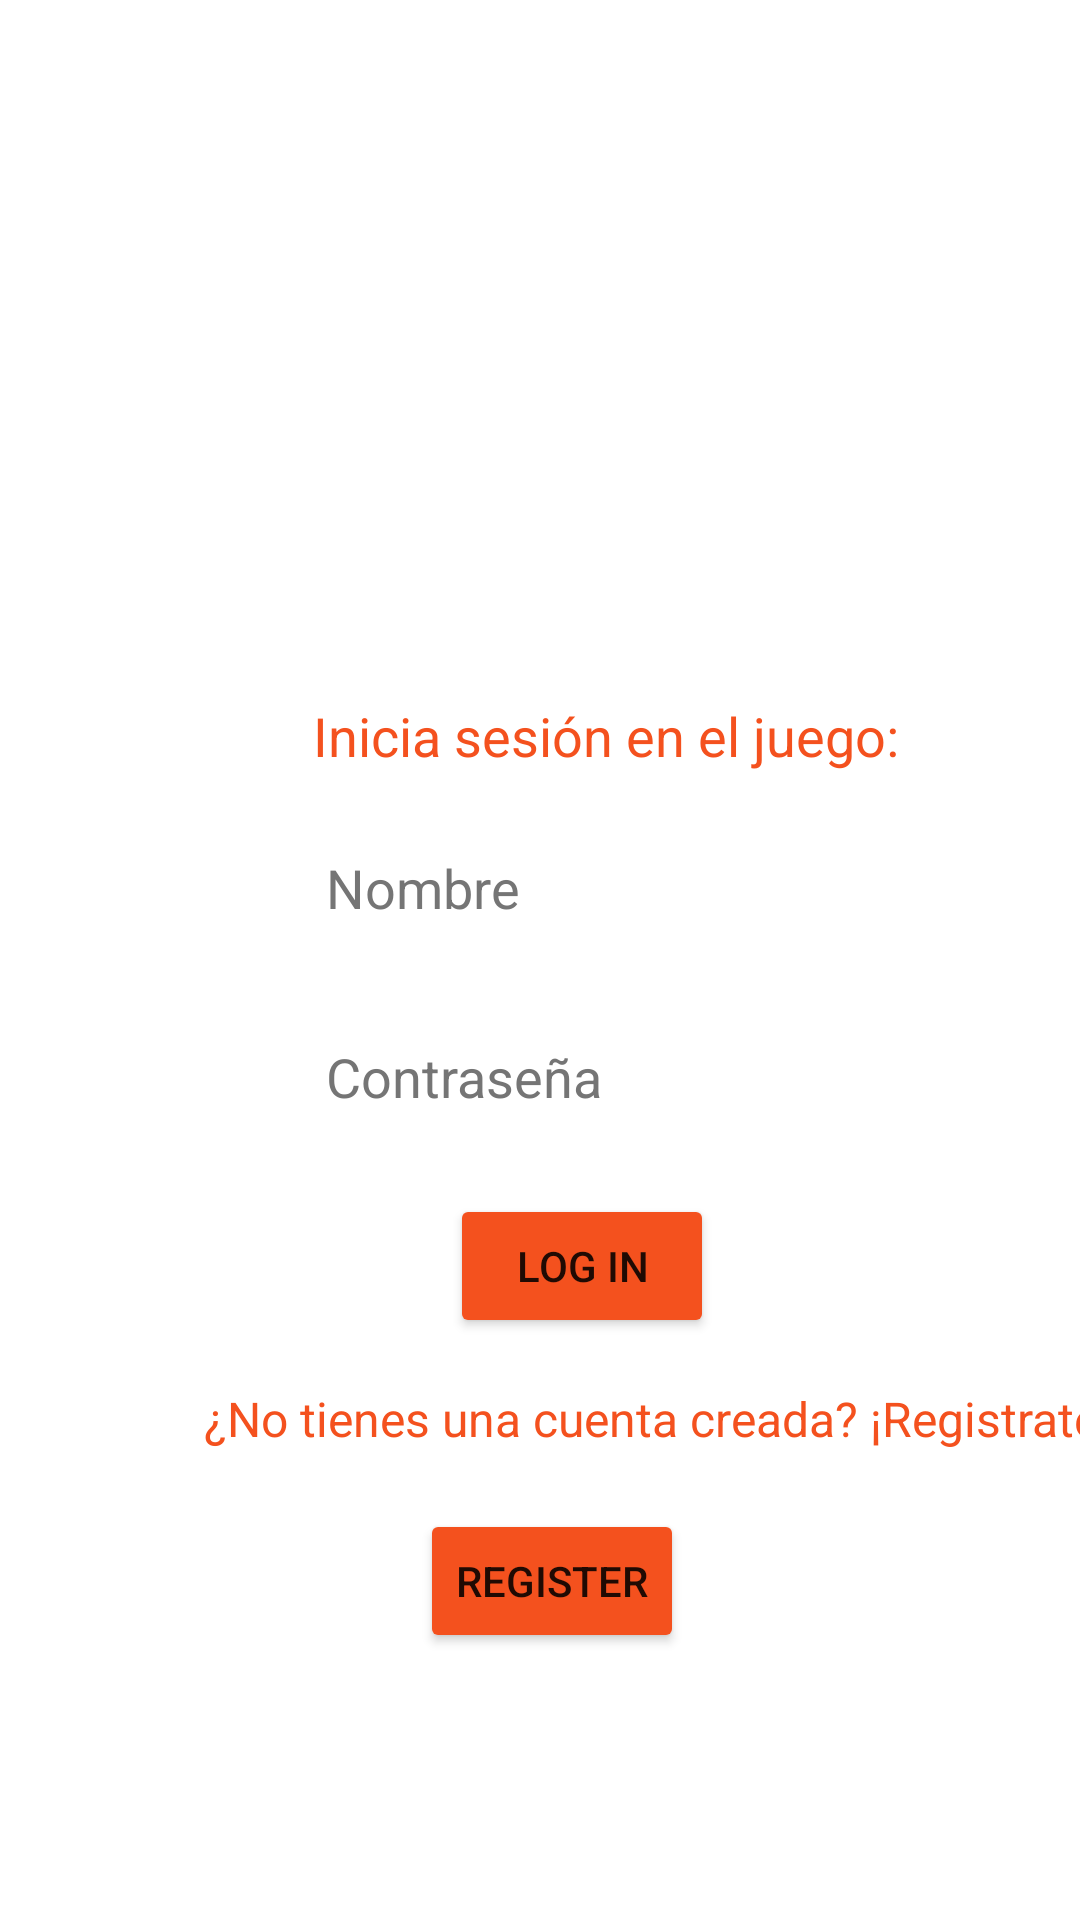

Here is an Android app screen rendered from its layout file. Give the layout XML and the strings, colors and styles it references.
<!-- AndroidManifest.xml: application theme Theme.Proyecto -->
<!-- res/layout/activity_login.xml -->
<?xml version="1.0" encoding="utf-8"?>
<androidx.constraintlayout.widget.ConstraintLayout xmlns:android="http://schemas.android.com/apk/res/android"
    xmlns:app="http://schemas.android.com/apk/res-auto"
    xmlns:tools="http://schemas.android.com/tools"
    android:layout_width="match_parent"
    android:layout_height="match_parent"
    tools:context=".LogInActivity"
    android:background="@drawable/fondologin">

    <EditText
        android:id="@+id/editTextName"
        android:layout_width="wrap_content"
        android:layout_height="wrap_content"
        android:layout_marginStart="100dp"
        android:layout_marginTop="15dp"
        android:background="#FFFFFF"
        android:backgroundTint="#FFFFFF"
        android:ems="10"
        android:hint="  Nombre"
        android:importantForAutofill="no"
        android:inputType="textPersonName"
        android:minHeight="48dp"
        android:textColorHint="#757575"
        app:layout_constraintStart_toStartOf="parent"
        app:layout_constraintTop_toBottomOf="@+id/textViewInicioSesion" />

    <TextView
        android:id="@+id/textViewInicioSesion"
        android:layout_width="208dp"
        android:layout_height="24dp"
        android:layout_marginStart="100dp"
        android:layout_marginTop="20dp"
        android:background="#FFFFFF"
        android:backgroundTint="#00FFFFFF"
        android:text=" Inicia sesión en el juego:"
        android:textColor="#F4511E"
        android:textSize="18sp"
        app:layout_constraintStart_toStartOf="parent"
        app:layout_constraintTop_toBottomOf="@+id/imageView" />

    <Button
        android:id="@+id/registerBtn"
        android:layout_width="wrap_content"
        android:layout_height="wrap_content"
        android:layout_marginStart="140dp"
        android:layout_marginTop="15dp"
        android:backgroundTint="#F4511E"
        android:onClick="registerBtn"
        android:text="REGISTER"
        app:layout_constraintStart_toStartOf="parent"
        app:layout_constraintTop_toBottomOf="@+id/textViewRegister" />

    <TextView
        android:id="@+id/textViewRegister"
        android:layout_width="317dp"
        android:layout_height="26dp"
        android:layout_marginStart="68dp"
        android:layout_marginTop="16dp"
        android:background="#00F4511E"
        android:text="¿No tienes una cuenta creada? ¡Registrate!"
        android:textColor="#F4511E"
        android:textSize="16sp"
        app:layout_constraintStart_toStartOf="parent"
        app:layout_constraintTop_toBottomOf="@+id/logInBtn" />

    <Button
        android:id="@+id/logInBtn"
        android:layout_width="wrap_content"
        android:layout_height="wrap_content"
        android:layout_marginStart="150dp"
        android:layout_marginTop="15dp"
        android:backgroundTint="#F4511E"
        android:onClick="logInBtn"
        android:text="LOG IN"
        app:layout_constraintStart_toStartOf="parent"
        app:layout_constraintTop_toBottomOf="@+id/editTextPassword" />

    <EditText
        android:id="@+id/editTextPassword"
        android:layout_width="wrap_content"
        android:layout_height="wrap_content"
        android:layout_marginStart="100dp"
        android:layout_marginTop="15dp"
        android:background="#FFFFFF"
        android:ems="10"
        android:hint="  Contraseña"
        android:inputType="textPassword"
        android:minHeight="48dp"
        android:textColorHint="#757575"
        app:layout_constraintStart_toStartOf="parent"
        app:layout_constraintTop_toBottomOf="@+id/editTextName" />

    <ImageView
        android:id="@+id/imageView"
        android:layout_width="271dp"
        android:layout_height="183dp"
        android:layout_marginStart="70dp"
        android:layout_marginTop="30dp"
        app:layout_constraintStart_toStartOf="parent"
        app:layout_constraintTop_toTopOf="parent"
        app:srcCompat="@drawable/logo" />

</androidx.constraintlayout.widget.ConstraintLayout>
<!-- resources referenced by this layout -->
<resources>
  <style name="Theme.Proyecto" parent="Theme.MaterialComponents.DayNight.DarkActionBar">
          
          <item name="colorPrimary">#F4511E</item>
          <item name="colorPrimaryVariant">@color/purple_700</item>
          <item name="colorOnPrimary">@color/white</item>
          
          <item name="colorSecondary">@color/teal_200</item>
          <item name="colorSecondaryVariant">@color/teal_700</item>
          <item name="colorOnSecondary">@color/black</item>
          
          <item name="android:statusBarColor">?attr/colorPrimaryVariant</item>
          
      </style>
  <!-- not gathered from this repository: default colours our renderer supplied (Android Studio template values) -->
  <color name="purple_700">#FF3700B3</color>
  <color name="teal_200">#FF03DAC5</color>
  <color name="teal_700">#FF018786</color>
  <color name="black">#FF000000</color>
  <color name="white">#FFFFFFFF</color>
</resources>
